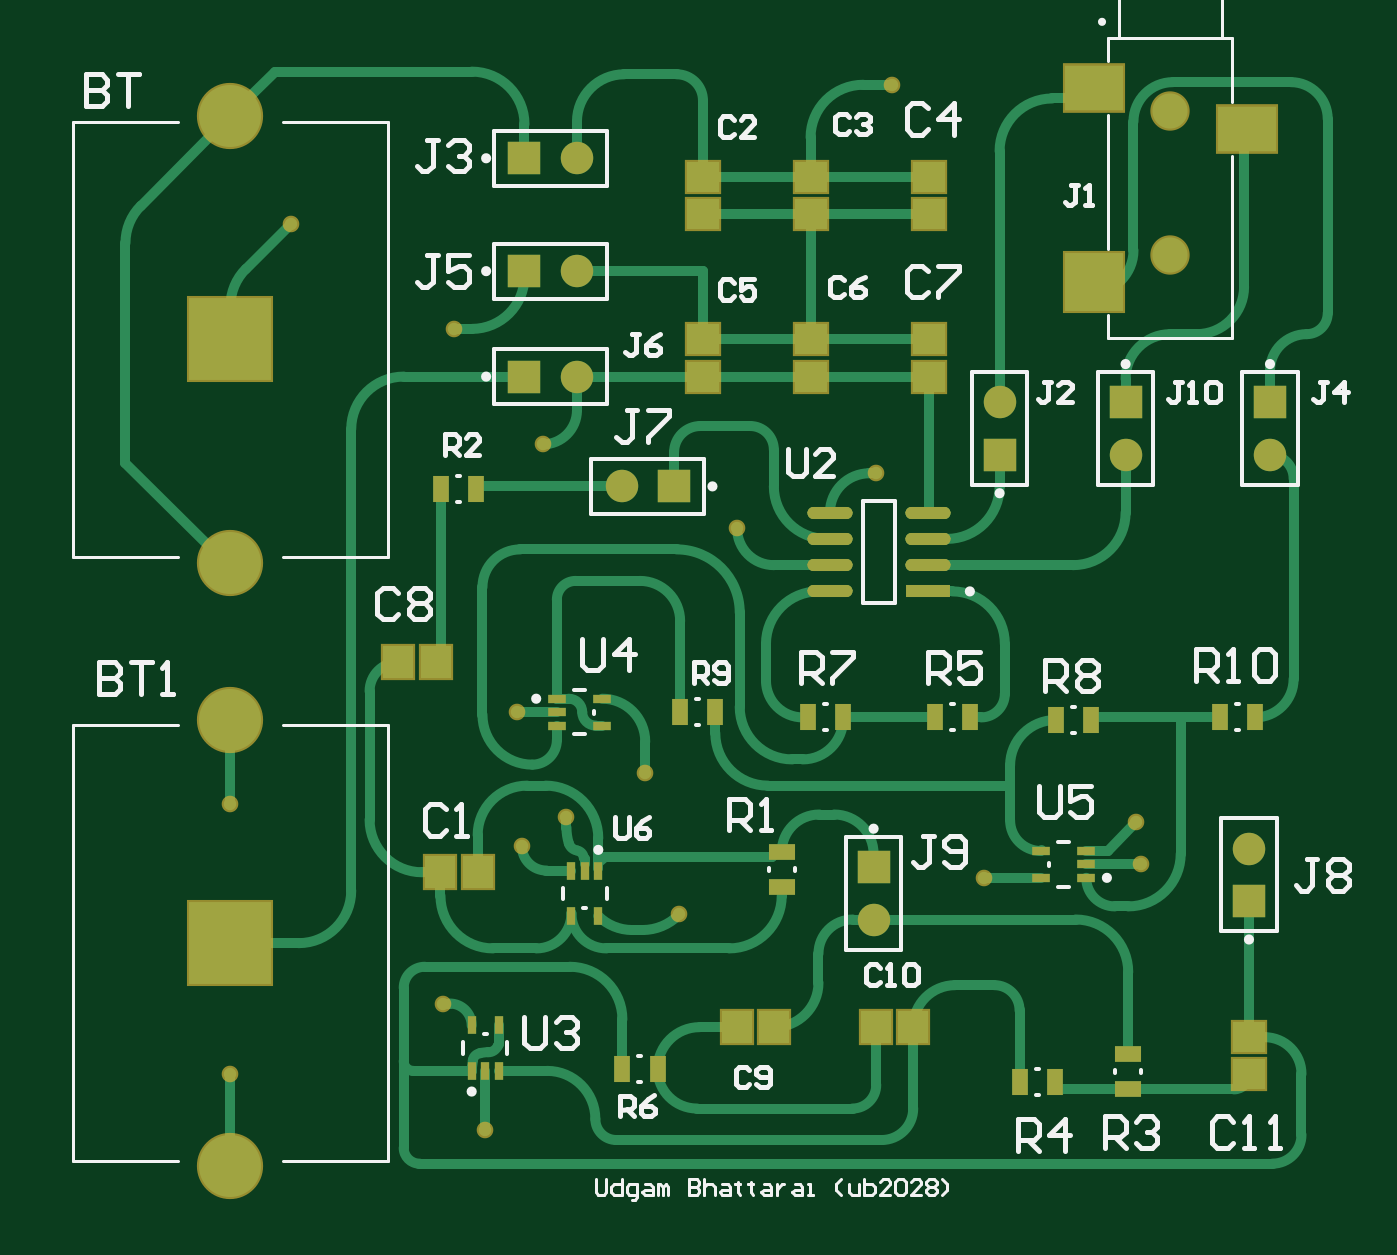
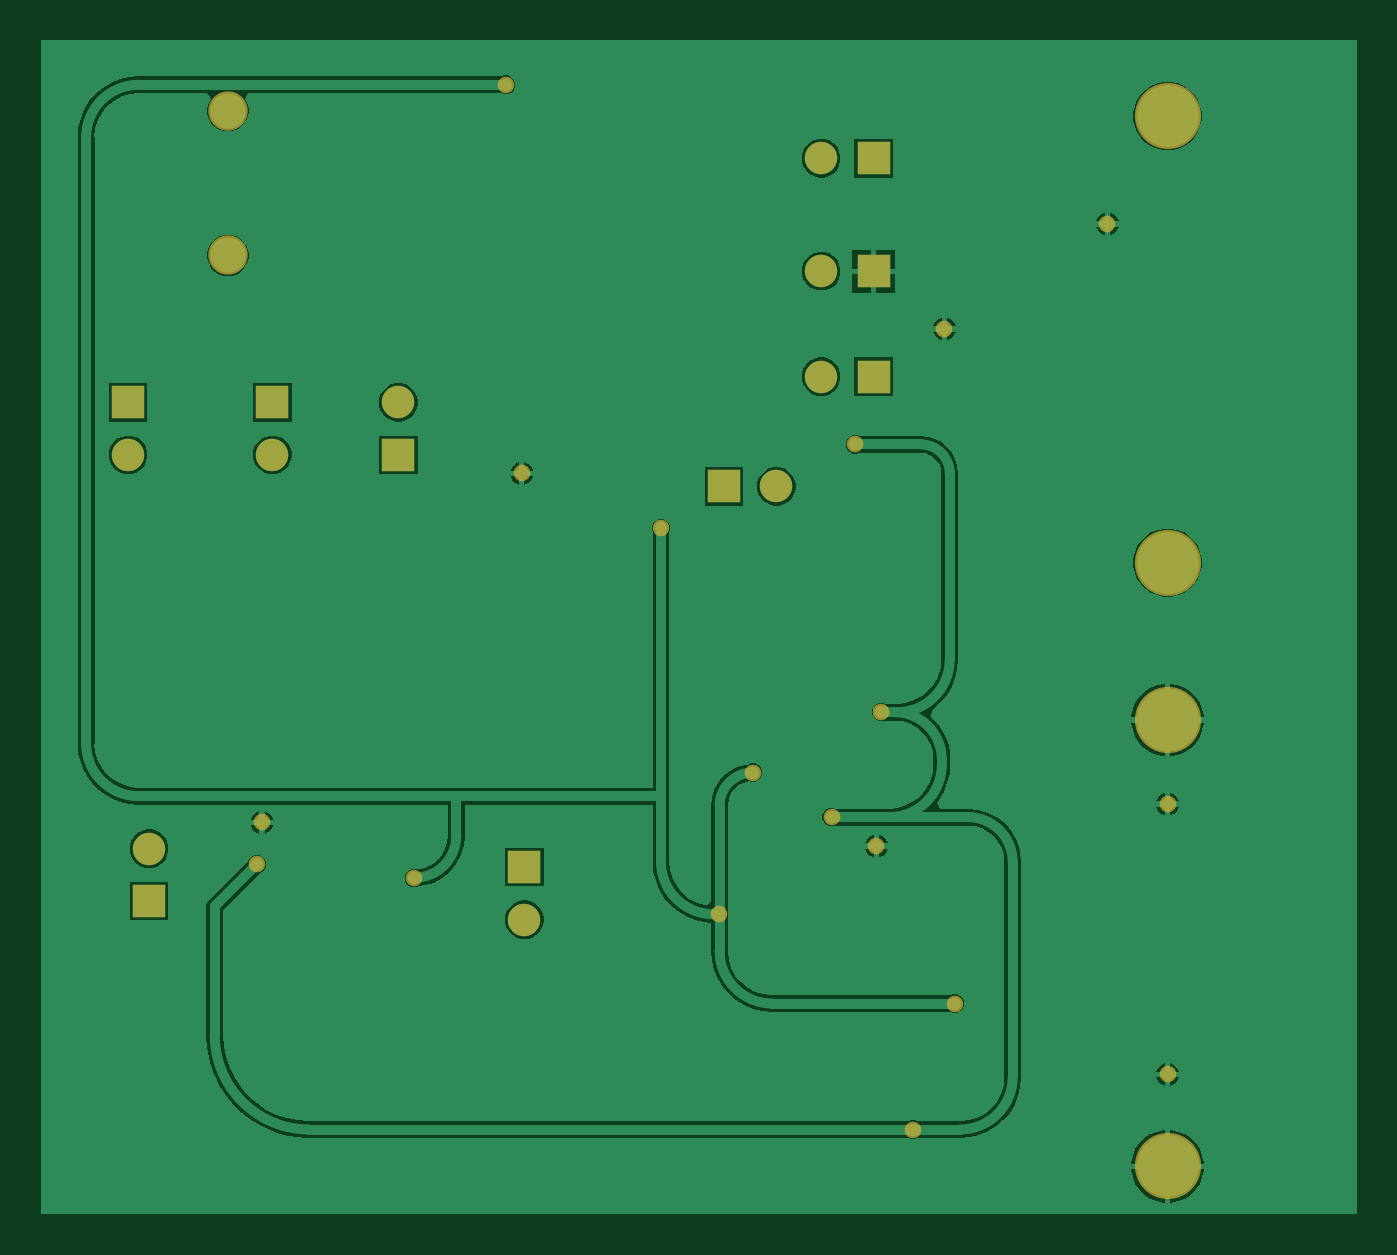
Circuit board: 8 layer files. Board 63.6 x 56.8 mm.
- bottom_copper: PCB1.GBL (24026 bytes)
- paste: PCB1.GBP (282 bytes)
- bottom_mask: PCB1.GBS (1482 bytes)
- outline: PCB1.GM1 (287 bytes)
- top_copper: PCB1.GTL (14455 bytes)
- top_silk: PCB1.GTO (17863 bytes)
- paste: PCB1.GTP (2819 bytes)
- top_mask: PCB1.GTS (3854 bytes)

=== bottom_copper: PCB1.GBL (24026 bytes, source omitted) ===
=== paste: PCB1.GBP ===
G04*
G04 #@! TF.GenerationSoftware,Altium Limited,Altium Designer,24.6.1 (21)*
G04*
G04 Layer_Color=128*
%FSLAX44Y44*%
%MOMM*%
G71*
G04*
G04 #@! TF.SameCoordinates,CA4F1A14-4193-417A-A47F-E77CBFA95546*
G04*
G04*
G04 #@! TF.FilePolarity,Positive*
G04*
G01*
G75*
M02*

=== bottom_mask: PCB1.GBS ===
G04*
G04 #@! TF.GenerationSoftware,Altium Limited,Altium Designer,24.6.1 (21)*
G04*
G04 Layer_Color=16711935*
%FSLAX44Y44*%
%MOMM*%
G71*
G04*
G04 #@! TF.SameCoordinates,CA4F1A14-4193-417A-A47F-E77CBFA95546*
G04*
G04*
G04 #@! TF.FilePolarity,Negative*
G04*
G01*
G75*
%ADD35C,1.5700*%
%ADD36R,1.5700X1.5700*%
%ADD37C,1.9032*%
%ADD38C,3.2032*%
%ADD39R,1.5700X1.5700*%
%ADD40C,0.8032*%
D35*
X716280Y1093470D02*
D03*
X777240Y1068070D02*
D03*
X847090D02*
D03*
X836930Y877570D02*
D03*
X533400Y1052830D02*
D03*
X655320Y843280D02*
D03*
X511810Y1105950D02*
D03*
Y1211580D02*
D03*
Y1156970D02*
D03*
D36*
X716280Y1068070D02*
D03*
X777240Y1093470D02*
D03*
X847090D02*
D03*
X836930Y852170D02*
D03*
X655320Y868680D02*
D03*
D37*
X798830Y1234590D02*
D03*
Y1164590D02*
D03*
D38*
X344170Y1231950D02*
D03*
Y1015950D02*
D03*
Y939850D02*
D03*
Y723850D02*
D03*
D39*
X558800Y1052830D02*
D03*
X486410Y1211580D02*
D03*
Y1156970D02*
D03*
Y1105950D02*
D03*
D40*
X561340Y845820D02*
D03*
X544830Y914400D02*
D03*
X344170Y768350D02*
D03*
Y899160D02*
D03*
X485140Y878840D02*
D03*
X506730Y892810D02*
D03*
X447040Y802640D02*
D03*
X589280Y1032510D02*
D03*
X656590Y1059180D02*
D03*
X373380Y1179830D02*
D03*
X452120Y1129030D02*
D03*
X495300Y1073150D02*
D03*
X482600Y943610D02*
D03*
X467360Y741680D02*
D03*
X664210Y1247140D02*
D03*
X708660Y863450D02*
D03*
X782320Y890270D02*
D03*
X784860Y869950D02*
D03*
M02*

=== outline: PCB1.GM1 ===
G04*
G04 #@! TF.GenerationSoftware,Altium Limited,Altium Designer,24.6.1 (21)*
G04*
G04 Layer_Color=16711935*
%FSLAX44Y44*%
%MOMM*%
G71*
G04*
G04 #@! TF.SameCoordinates,CA4F1A14-4193-417A-A47F-E77CBFA95546*
G04*
G04*
G04 #@! TF.FilePolarity,Positive*
G04*
G01*
G75*
M02*

=== top_copper: PCB1.GTL (14455 bytes, source omitted) ===
=== top_silk: PCB1.GTO (17863 bytes, source omitted) ===
=== paste: PCB1.GTP ===
G04*
G04 #@! TF.GenerationSoftware,Altium Limited,Altium Designer,24.6.1 (21)*
G04*
G04 Layer_Color=8421504*
%FSLAX44Y44*%
%MOMM*%
G71*
G04*
G04 #@! TF.SameCoordinates,CA4F1A14-4193-417A-A47F-E77CBFA95546*
G04*
G04*
G04 #@! TF.FilePolarity,Positive*
G04*
G01*
G75*
%ADD15R,0.3500X0.8500*%
%ADD16R,0.3500X0.8500*%
%ADD17R,0.8500X0.3500*%
%ADD18R,0.8500X0.3500*%
%ADD19R,1.5500X1.5000*%
%ADD20R,2.1741X0.5821*%
G04:AMPARAMS|DCode=21|XSize=2.1741mm|YSize=0.5821mm|CornerRadius=0.2911mm|HoleSize=0mm|Usage=FLASHONLY|Rotation=180.000|XOffset=0mm|YOffset=0mm|HoleType=Round|Shape=RoundedRectangle|*
%AMROUNDEDRECTD21*
21,1,2.1741,0.0000,0,0,180.0*
21,1,1.5919,0.5821,0,0,180.0*
1,1,0.5821,-0.7960,0.0000*
1,1,0.5821,0.7960,0.0000*
1,1,0.5821,0.7960,0.0000*
1,1,0.5821,-0.7960,0.0000*
%
%ADD21ROUNDEDRECTD21*%
%ADD22R,0.8065X1.3082*%
%ADD23R,2.8000X2.2000*%
%ADD24R,2.8000X2.8000*%
%ADD25R,3.9600X3.9600*%
%ADD26R,1.5000X1.5500*%
%ADD27R,1.3082X0.8065*%
D15*
X522120Y866980D02*
D03*
X509120D02*
D03*
X522120Y844980D02*
D03*
X509120D02*
D03*
X460860Y770050D02*
D03*
X473860Y770050D02*
D03*
X460860Y792050D02*
D03*
X473860Y792050D02*
D03*
D16*
X515620Y866977D02*
D03*
X467329Y770088D02*
D03*
D17*
X736190Y876450D02*
D03*
X736190Y863450D02*
D03*
X758190Y876450D02*
D03*
X758190Y863450D02*
D03*
X502080Y950110D02*
D03*
X502080Y937110D02*
D03*
X524080Y950110D02*
D03*
X524080Y937110D02*
D03*
D18*
X758190Y869929D02*
D03*
X502080Y943576D02*
D03*
D19*
X836930Y768350D02*
D03*
Y786350D02*
D03*
X681990Y1184690D02*
D03*
Y1202690D02*
D03*
X624840Y1184690D02*
D03*
Y1202690D02*
D03*
X572770Y1184690D02*
D03*
Y1202690D02*
D03*
X624840Y1123950D02*
D03*
Y1105950D02*
D03*
X572770Y1123950D02*
D03*
Y1105950D02*
D03*
X681990Y1105950D02*
D03*
Y1123950D02*
D03*
D20*
X681521Y1002030D02*
D03*
D21*
Y1014730D02*
D03*
Y1027430D02*
D03*
X634199Y1040130D02*
D03*
Y1002030D02*
D03*
Y1014730D02*
D03*
Y1027430D02*
D03*
X681521Y1040130D02*
D03*
D22*
X561721Y943610D02*
D03*
X578739D02*
D03*
X550799Y770890D02*
D03*
X533781D02*
D03*
X725933Y764540D02*
D03*
X742950D02*
D03*
X760349Y939800D02*
D03*
X743331D02*
D03*
X839977Y941070D02*
D03*
X822960D02*
D03*
X463169Y1051560D02*
D03*
X446151D02*
D03*
X640587Y941070D02*
D03*
X623570D02*
D03*
X701929D02*
D03*
X684911D02*
D03*
D23*
X835830Y1225590D02*
D03*
X761830Y1245590D02*
D03*
D24*
Y1151590D02*
D03*
D25*
X344170Y1123950D02*
D03*
Y831850D02*
D03*
D26*
X656480Y791210D02*
D03*
X674480D02*
D03*
X607170D02*
D03*
X589170D02*
D03*
X445770Y866140D02*
D03*
X463770D02*
D03*
X443450Y967740D02*
D03*
X425450D02*
D03*
D27*
X778510Y761111D02*
D03*
Y778129D02*
D03*
X610870Y858901D02*
D03*
Y875919D02*
D03*
M02*

=== top_mask: PCB1.GTS ===
G04*
G04 #@! TF.GenerationSoftware,Altium Limited,Altium Designer,24.6.1 (21)*
G04*
G04 Layer_Color=8388736*
%FSLAX44Y44*%
%MOMM*%
G71*
G04*
G04 #@! TF.SameCoordinates,CA4F1A14-4193-417A-A47F-E77CBFA95546*
G04*
G04*
G04 #@! TF.FilePolarity,Negative*
G04*
G01*
G75*
%ADD20R,2.1741X0.5821*%
G04:AMPARAMS|DCode=21|XSize=2.1741mm|YSize=0.5821mm|CornerRadius=0.2911mm|HoleSize=0mm|Usage=FLASHONLY|Rotation=180.000|XOffset=0mm|YOffset=0mm|HoleType=Round|Shape=RoundedRectangle|*
%AMROUNDEDRECTD21*
21,1,2.1741,0.0000,0,0,180.0*
21,1,1.5919,0.5821,0,0,180.0*
1,1,0.5821,-0.7960,0.0000*
1,1,0.5821,0.7960,0.0000*
1,1,0.5821,0.7960,0.0000*
1,1,0.5821,-0.7960,0.0000*
%
%ADD21ROUNDEDRECTD21*%
%ADD22R,0.8065X1.3082*%
%ADD27R,1.3082X0.8065*%
%ADD28R,1.7532X1.7032*%
%ADD29R,0.4000X0.9000*%
%ADD30R,3.0032X2.4032*%
%ADD31R,3.0032X3.0032*%
%ADD32R,0.9000X0.4000*%
%ADD33R,4.1632X4.1632*%
%ADD34R,1.7032X1.7532*%
%ADD35C,1.5700*%
%ADD36R,1.5700X1.5700*%
%ADD37C,1.9032*%
%ADD38C,3.2032*%
%ADD39R,1.5700X1.5700*%
%ADD40C,0.8032*%
D20*
X681521Y1002030D02*
D03*
D21*
Y1014730D02*
D03*
Y1027430D02*
D03*
X634199Y1040130D02*
D03*
Y1002030D02*
D03*
Y1014730D02*
D03*
Y1027430D02*
D03*
X681521Y1040130D02*
D03*
D22*
X561721Y943610D02*
D03*
X578739D02*
D03*
X550799Y770890D02*
D03*
X533781D02*
D03*
X725933Y764540D02*
D03*
X742950D02*
D03*
X760349Y939800D02*
D03*
X743331D02*
D03*
X839977Y941070D02*
D03*
X822960D02*
D03*
X463169Y1051560D02*
D03*
X446151D02*
D03*
X640587Y941070D02*
D03*
X623570D02*
D03*
X701929D02*
D03*
X684911D02*
D03*
D27*
X778510Y761111D02*
D03*
Y778129D02*
D03*
X610870Y858901D02*
D03*
Y875919D02*
D03*
D28*
X836930Y768350D02*
D03*
Y786350D02*
D03*
X681990Y1184690D02*
D03*
Y1202690D02*
D03*
X624840Y1184690D02*
D03*
Y1202690D02*
D03*
X572770Y1184690D02*
D03*
Y1202690D02*
D03*
X624840Y1123950D02*
D03*
Y1105950D02*
D03*
X572770Y1123950D02*
D03*
Y1105950D02*
D03*
X681990Y1105950D02*
D03*
Y1123950D02*
D03*
D29*
X522120Y844980D02*
D03*
X509120D02*
D03*
Y866980D02*
D03*
X515620D02*
D03*
X522120D02*
D03*
X460860Y792050D02*
D03*
X473860D02*
D03*
Y770050D02*
D03*
X467360D02*
D03*
X460860D02*
D03*
D30*
X835830Y1225590D02*
D03*
X761830Y1245590D02*
D03*
D31*
Y1151590D02*
D03*
D32*
X758190Y863450D02*
D03*
Y869950D02*
D03*
Y876450D02*
D03*
X736190D02*
D03*
Y863450D02*
D03*
X524080Y950110D02*
D03*
Y937110D02*
D03*
X502080D02*
D03*
Y943610D02*
D03*
Y950110D02*
D03*
D33*
X344170Y1123950D02*
D03*
Y831850D02*
D03*
D34*
X656480Y791210D02*
D03*
X674480D02*
D03*
X607170D02*
D03*
X589170D02*
D03*
X445770Y866140D02*
D03*
X463770D02*
D03*
X443450Y967740D02*
D03*
X425450D02*
D03*
D35*
X716280Y1093470D02*
D03*
X777240Y1068070D02*
D03*
X847090D02*
D03*
X836930Y877570D02*
D03*
X533400Y1052830D02*
D03*
X655320Y843280D02*
D03*
X511810Y1105950D02*
D03*
Y1211580D02*
D03*
Y1156970D02*
D03*
D36*
X716280Y1068070D02*
D03*
X777240Y1093470D02*
D03*
X847090D02*
D03*
X836930Y852170D02*
D03*
X655320Y868680D02*
D03*
D37*
X798830Y1234590D02*
D03*
Y1164590D02*
D03*
D38*
X344170Y1231950D02*
D03*
Y1015950D02*
D03*
Y939850D02*
D03*
Y723850D02*
D03*
D39*
X558800Y1052830D02*
D03*
X486410Y1211580D02*
D03*
Y1156970D02*
D03*
Y1105950D02*
D03*
D40*
X561340Y845820D02*
D03*
X544830Y914400D02*
D03*
X344170Y768350D02*
D03*
Y899160D02*
D03*
X485140Y878840D02*
D03*
X506730Y892810D02*
D03*
X447040Y802640D02*
D03*
X589280Y1032510D02*
D03*
X656590Y1059180D02*
D03*
X373380Y1179830D02*
D03*
X452120Y1129030D02*
D03*
X495300Y1073150D02*
D03*
X482600Y943610D02*
D03*
X467360Y741680D02*
D03*
X664210Y1247140D02*
D03*
X708660Y863450D02*
D03*
X782320Y890270D02*
D03*
X784860Y869950D02*
D03*
M02*
